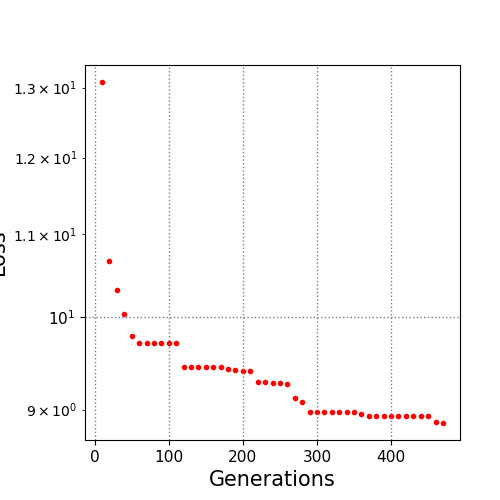

Values plotted in this chart, from the file beside it:
10.0, 13.081693
20.0, 10.67
30.0, 10.32
40.0, 10.04
50.0, 9.795
60.0, 9.71
70.0, 9.71
80.0, 9.71
90.0, 9.71
100.0, 9.71
110.0, 9.71
120.0, 9.455
130.0, 9.455
140.0, 9.455
150.0, 9.455
160.0, 9.455
170.0, 9.455
180.0, 9.429
190.0, 9.422
200.0, 9.412
210.0, 9.411
220.0, 9.288
230.0, 9.288
240.0, 9.281
250.0, 9.281
260.0, 9.268
270.0, 9.12
280.0, 9.084
290.0, 8.975
300.0, 8.975
310.0, 8.975
320.0, 8.972
330.0, 8.972
340.0, 8.972
350.0, 8.972
360.0, 8.952
370.0, 8.931
380.0, 8.931
390.0, 8.931
400.0, 8.931
410.0, 8.931
420.0, 8.931
430.0, 8.931
440.0, 8.931
450.0, 8.931
460.0, 8.877
470.0, 8.865
